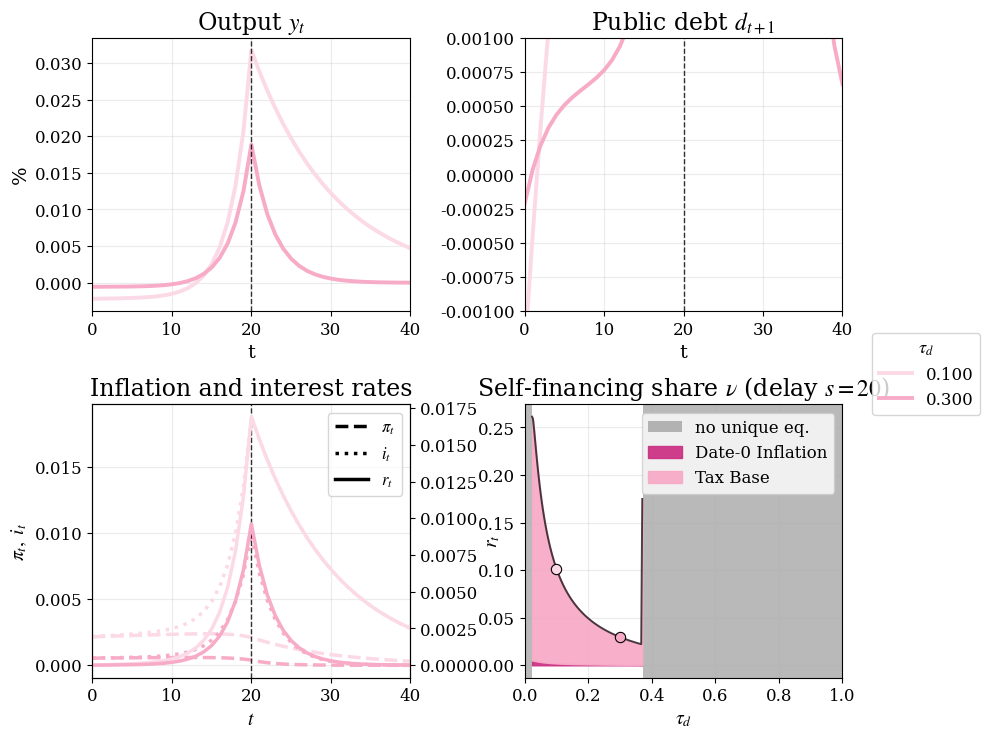

The matplotlib source for this figure: (Note: this script raises an exception after producing the figure.)

from types import SimpleNamespace
from copy import deepcopy
import numpy as np
import matplotlib as mpl
import matplotlib.pyplot as plt
from matplotlib.lines import Line2D
from matplotlib.patches import Patch


class AnnouncedTransferOLG:
    """
    Announced-transfer extension of the user's OLG-NK model.

    Numerical solution method
    -------------------------
    For a deterministic transfer path announced at t=0, the post-announcement
    equilibrium is solved as one stacked linear system in the unknown time paths

        {y_t}_{t=0}^H, {pi_t}_{t=0}^H, {d_t}_{t=0}^{H+1}

    rather than by recursive affine policy rules.

    For a fixed implementation delay s, the code:
    1. builds the known transfer path e_t,
    2. stacks the equilibrium conditions period by period,
    3. imposes terminal conditions y_{H+1}=0 and pi_{H+1}=0,
    4. imposes the date-0 debt jump condition d_0 = -Dbar * pi_0,
    5. solves the full sparse-looking but dense-stored linear system A x = b.

    This is less numerically efficient than the backward-recursive method, but it
    is much closer to the model equations and easier to explain in a thesis.
    """
    def __init__(self, verbose=True, eps0: float = 1.0):
        self.verbose = verbose
        self.eps0 = float(eps0)

        self.par = SimpleNamespace()
        self.eqsys = SimpleNamespace()
        self.sol_all = SimpleNamespace()

        self.set_parameters()
        self.allocate()

    def set_parameters(self):
        par = self.par

        par.beta  = 0.99**0.25
        par.omega = 0.865
        par.tau_y = 1.0 / 3.0
        par.sigma = 1.0
        par.kappa = 0.0062
        par.Dbar  = 1.04
        par.psi   = 0.5 + 1.0 / par.beta
        par.phi   = 0.5 - par.kappa / par.beta
        par.tau_d = None

        # plotting horizon
        par.T = 50

        # truncation horizon used for backward induction
        # choose this large enough so the terminal steady-state condition is a very
        # accurate approximation to the infinite-horizon bounded solution
        par.solve_horizon = 500

        # default max delay used in delay sweeps
        par.max_delay = 80

    def allocate(self):
        self.sol_all.results = []
        self.sol_all.tau_list = []
        self.sol_all.delay_list = []
        self.sol_all.nu_total_list = []
        self.sol_all.nu_tax_list = []
        self.sol_all.nu_price_list = []

    # =========================
    # Model coefficients
    # =========================
    def eqsys_matrix_elements(self):
        par = self.par
        eqsys = self.eqsys

        beta, omega = par.beta, par.omega
        tau_y, tau_d = par.tau_y, par.tau_d
        sigma, kappa = par.sigma, par.kappa
        Dbar, psi, phi = par.Dbar, par.psi, par.phi

        denom = 1.0 - omega * (1.0 - tau_d)
        if abs(denom) < 1e-14:
            raise ValueError("Denominator too close to zero.")

        eqsys.X_d = (1.0 - beta * omega) * (1.0 - tau_d) * (1.0 - omega) / denom
        eqsys.X_y = 1.0 - tau_y * (1.0 - omega) / denom
        eqsys.X_r = sigma * beta * omega / (1.0 - beta * omega) - Dbar * beta * (1.0 - omega) / denom

        eqsys.r_y = phi + kappa / beta
        eqsys.r_pi = psi - 1.0 / beta

        # debt law: d_{t+1} = ...
        eqsys.m_dd  = (1.0 - tau_d) / beta
        eqsys.m_dy  = Dbar * eqsys.r_y - tau_y / beta
        eqsys.m_dpi = Dbar * eqsys.r_pi
        eqsys.m_de  = (1.0 - tau_d) / beta

        X_d, X_y, X_r = eqsys.X_d, eqsys.X_y, eqsys.X_r

        # recursive DIS with current realized transfer e_t = n_t^(0)
        eqsys.m_yd = -X_d * (1.0 - omega * (1.0 - tau_d)) / (beta * omega)
        eqsys.m_ye = -X_d * (1.0 - omega * (1.0 - tau_d)) / (beta * omega)
        eqsys.m_yy = (
            1.0
            - (1.0 - beta * omega) * (X_y - X_r * eqsys.r_y)
            + beta * omega * X_d * eqsys.m_dy
        ) / (beta * omega)
        eqsys.m_ypi = (
            ((1.0 - beta * omega) * X_r + beta * omega * X_d * Dbar) * eqsys.r_pi
        ) / (beta * omega)

        # NKPC
        eqsys.m_piy = -kappa / beta
        eqsys.m_pipi = 1.0 / beta

    def system_matrix_given_policy(self, psi: float, phi: float, tau_d: float) -> np.ndarray:
        """
        Time-invariant 3x3 matrix for the homogeneous system (e_t = 0).
        This is used for determinacy checks and matches the s=0 baseline case
        after switching from q_t=d_t+e_t to d_t with no forcing.
        """
        par = self.par
        beta, omega = par.beta, par.omega
        tau_y = par.tau_y
        sigma, kappa = par.sigma, par.kappa
        Dbar = par.Dbar

        denom = 1.0 - omega * (1.0 - tau_d)
        if abs(denom) < 1e-14:
            raise ValueError("Denominator too close to zero.")

        X_d = (1.0 - beta * omega) * (1.0 - tau_d) * (1.0 - omega) / denom
        X_y = 1.0 - tau_y * (1.0 - omega) / denom
        X_r = sigma * beta * omega / (1.0 - beta * omega) - Dbar * beta * (1.0 - omega) / denom

        r_y = phi + kappa / beta
        r_pi = psi - 1.0 / beta

        m_dd  = (1.0 - tau_d) / beta
        m_dy  = Dbar * r_y - tau_y / beta
        m_dpi = Dbar * r_pi

        m_yd = -X_d * (1.0 - omega * (1.0 - tau_d)) / (beta * omega)
        m_yy = (
            1.0
            - (1.0 - beta * omega) * (X_y - X_r * r_y)
            + beta * omega * X_d * m_dy
        ) / (beta * omega)
        m_ypi = (
            ((1.0 - beta * omega) * X_r + beta * omega * X_d * Dbar) * r_pi
        ) / (beta * omega)

        return np.array([
            [m_dd,  m_dy,         m_dpi],
            [m_yd,  m_yy,         m_ypi],
            [0.0,  -kappa / beta, 1.0 / beta],
        ], dtype=float)

    def exists_unique_bounded_equilibrium(self, tol=1e-9):
        vals = np.linalg.eigvals(
            self.system_matrix_given_policy(
                psi=float(self.par.psi),
                phi=float(self.par.phi),
                tau_d=float(self.par.tau_d),
            )
        )
        n_stable = int(np.sum(np.abs(vals) < 1.0 - tol))
        n_unstable = int(np.sum(np.abs(vals) > 1.0 + tol))
        return n_stable == 1 and n_unstable == 2

    # =========================
    # Announced transfer path
    # =========================
    def build_transfer_path(self, delay: int, horizon: int = None):
        """
        One-off transfer e_t announced at t=0 and implemented at t=delay.
        """
        if horizon is None:
            horizon = self.par.solve_horizon

        e_path = np.zeros(horizon + 1)
        if 0 <= delay <= horizon:
            e_path[delay] = self.eps0
        return e_path

    def _stack_indices(self, horizon: int):
        """
        Indices for the stacked unknown vector

            x = [y_0,...,y_H, pi_0,...,pi_H, d_0,...,d_{H+1}]'
        """
        n = horizon + 1
        off_y = 0
        off_pi = n
        off_d = 2 * n

        def iy(t):
            return off_y + t

        def ipi(t):
            return off_pi + t

        def idd(t):
            return off_d + t

        N = 3 * n + 1
        return SimpleNamespace(n=n, N=N, iy=iy, ipi=ipi, idd=idd)

    def build_stacked_system(self, e_path):
        """
        Build the full linear system A x = b for the announced-transfer experiment.

        Unknown vector:
            x = [y_0,...,y_H, pi_0,...,pi_H, d_0,...,d_{H+1}]'

        Equations:
            1. debt law for t=0,...,H
            2. recursive DIS / output transition for t=0,...,H
               with terminal condition y_{H+1}=0 used in the last equation
            3. NKPC for t=0,...,H
               with terminal condition pi_{H+1}=0 used in the last equation
            4. date-0 debt jump condition d_0 = -Dbar * pi_0

        This matches the previous recursive code's truncation scheme exactly:
        y_{H+1} and pi_{H+1} are set to zero, while d_{H+1} is endogenous.
        """
        par = self.par
        eq = self.eqsys
        H = len(e_path) - 1
        idx = self._stack_indices(H)

        A = np.zeros((idx.N, idx.N), dtype=float)
        b = np.zeros(idx.N, dtype=float)
        row = 0

        # 1) Debt law: d_{t+1} - m_dd d_t - m_dy y_t - m_dpi pi_t = m_de e_t
        for t in range(H + 1):
            A[row, idx.idd(t + 1)] = 1.0
            A[row, idx.idd(t)] = -eq.m_dd
            A[row, idx.iy(t)] = -eq.m_dy
            A[row, idx.ipi(t)] = -eq.m_dpi
            b[row] = eq.m_de * e_path[t]
            row += 1

        # 2) Recursive DIS / output transition
        #    y_{t+1} - m_yd d_t - m_yy y_t - m_ypi pi_t = m_ye e_t
        # For t=H, use y_{H+1}=0.
        for t in range(H + 1):
            A[row, idx.idd(t)] = -eq.m_yd
            A[row, idx.iy(t)] = -eq.m_yy
            A[row, idx.ipi(t)] = -eq.m_ypi
            if t < H:
                A[row, idx.iy(t + 1)] = 1.0
                b[row] = eq.m_ye * e_path[t]
            else:
                b[row] = eq.m_ye * e_path[t]
            row += 1

        # 3) NKPC: pi_t - kappa y_t - beta pi_{t+1} = 0
        # For t=H, use pi_{H+1}=0.
        for t in range(H + 1):
            A[row, idx.ipi(t)] = 1.0
            A[row, idx.iy(t)] = -par.kappa
            if t < H:
                A[row, idx.ipi(t + 1)] = -par.beta
            row += 1

        # 4) Initial debt jump from predetermined nominal debt
        #    d_0 + Dbar * pi_0 = 0
        A[row, idx.idd(0)] = 1.0
        A[row, idx.ipi(0)] = par.Dbar
        row += 1

        if row != idx.N:
            raise RuntimeError(f"Equation count mismatch: row={row}, N={idx.N}")

        return A, b, idx

    def solve_given_delay(self, delay: int, horizon: int = None):
        """
        Solve the deterministic announced-transfer experiment for a fixed delay
        by stacking all equilibrium conditions into one linear system.
        """
        if horizon is None:
            horizon = self.par.solve_horizon

        self.eqsys_matrix_elements()
        e_path = self.build_transfer_path(delay=delay, horizon=horizon)
        A, b, idx = self.build_stacked_system(e_path)
        x = np.linalg.solve(A, b)

        H = horizon
        par = self.par
        eq = self.eqsys

        y = x[idx.iy(0): idx.iy(H) + 1].copy()
        pi = x[idx.ipi(0): idx.ipi(H) + 1].copy()
        d = x[idx.idd(0): idx.idd(H + 1) + 1].copy()
        d0 = float(d[0])
        debt_end = d[1:].copy()

        r = eq.r_y * y + eq.r_pi * pi
        i_nom = par.psi * pi + par.phi * y

        # announced-shock self-financing object
        k = np.arange(H + 1)
        pv_e = float(np.sum((par.beta ** k) * e_path))
        pv_y = float(np.sum((par.beta ** k) * y))
        pv_r = float(np.sum((par.beta ** (k + 1)) * r))

        tax_gain = par.tau_y * pv_y
        price_gain = par.Dbar * pi[0]
        denom = pv_e + par.Dbar * pv_r

        sol = SimpleNamespace()
        sol.delay = int(delay)
        sol.t = np.arange(H + 1)
        sol.e = e_path.copy()
        sol.d = d[:-1].copy()
        sol.debt_end = debt_end.copy()
        sol.y = y.copy()
        sol.pi = pi.copy()
        sol.r = r.copy()
        sol.i_nom = i_nom.copy()
        sol.d0 = d0

        # Keep the stacked objects for transparency / thesis explanation
        sol.system_matrix = A
        sol.system_rhs = b
        sol.solution_vector = x

        sol.pv_e = pv_e
        sol.pv_y = pv_y
        sol.pv_r = pv_r

        sol.tax_gain = float(tax_gain)
        sol.price_gain = float(price_gain)
        sol.denominator = float(denom)

        sol.nu_tax = float(tax_gain / denom)
        sol.nu_price = float(price_gain / denom)
        sol.nu_total = float((tax_gain + price_gain) / denom)

        return sol

    # =========================
    # Sweeps
    # =========================
    def solve_tau_sweep_fixed_delay(self, delay: int, tau_d_grid=None, horizon: int = None):
        if tau_d_grid is None:
            tau_d_grid = np.sort(
                np.concatenate((
                    np.linspace(0.0, 1.0, 301),
                    np.array([0.085, 0.026, 0.004])
                ))
            )
        if horizon is None:
            horizon = self.par.solve_horizon

        self.allocate()
        old_tau = self.par.tau_d

        try:
            for tau_d in tau_d_grid:
                self.par.tau_d = float(tau_d)
                try:
                    if self.exists_unique_bounded_equilibrium():
                        sol = self.solve_given_delay(delay=delay, horizon=horizon)
                        sol.tau_d = float(tau_d)

                        # keep only plotted horizon for convenience in plotting
                        T_plot = self.par.T
                        sol.t = sol.t[:T_plot + 1]
                        sol.y = sol.y[:T_plot + 1]
                        sol.pi = sol.pi[:T_plot + 1]
                        sol.r = sol.r[:T_plot + 1]
                        sol.i_nom = sol.i_nom[:T_plot + 1]
                        sol.debt_end = sol.debt_end[:T_plot + 1]
                        sol.d = sol.d[:T_plot + 1]
                        sol.e = sol.e[:T_plot + 1]

                        self.sol_all.results.append(deepcopy(sol))
                        self.sol_all.tau_list.append(float(tau_d))
                    else:
                        continue
                except Exception:
                    continue
        finally:
            self.par.tau_d = old_tau

    def sweep_delay_given_tau(self, tau_d: float, delay_grid=None, horizon: int = None):
        if delay_grid is None:
            delay_grid = np.arange(0, self.par.max_delay + 1)
        if horizon is None:
            horizon = self.par.solve_horizon

        delay_grid = np.asarray(delay_grid, dtype=float)
        old_tau = self.par.tau_d
        try:
            self.par.tau_d = float(tau_d)
            is_determinate = bool(self.exists_unique_bounded_equilibrium())

            if not is_determinate:
                nan_vec = np.full(len(delay_grid), np.nan, dtype=float)
                return (
                    delay_grid.copy(),
                    nan_vec.copy(),
                    nan_vec.copy(),
                    nan_vec.copy(),
                    False,
                )

            delay_list = []
            nu_total_list = []
            nu_tax_list = []
            nu_price_list = []

            for delay in delay_grid:
                sol = self.solve_given_delay(delay=int(delay), horizon=horizon)
                delay_list.append(int(delay))
                nu_total_list.append(sol.nu_total)
                nu_tax_list.append(sol.nu_tax)
                nu_price_list.append(sol.nu_price)

            return (
                np.asarray(delay_list, dtype=float),
                np.asarray(nu_total_list, dtype=float),
                np.asarray(nu_tax_list, dtype=float),
                np.asarray(nu_price_list, dtype=float),
                True,
            )
        finally:
            self.par.tau_d = old_tau

    # =========================
    # Style helpers
    # =========================
    def style_colors(self):
        return {
            "line_list": np.array(
                [
                    [0.99, 0.85, 0.90],
                    [0.97, 0.67, 0.78],
                    [0.93, 0.44, 0.64],
                    [0.80, 0.20, 0.52],
                    [0.55, 0.05, 0.30],
                ]
            ),
            "finance_price": np.array([0.80, 0.20, 0.52]),
            "finance_tax": np.array([0.97, 0.67, 0.78]),
        }

    def _get_line_colors(self, n):
        base = self.style_colors()["line_list"]
        if n <= len(base):
            return base[:n]
        return plt.cm.PuRd(np.linspace(0.35, 0.90, n))

    def _shade_invalid_tau_regions(self, ax, tau_d_grid, valid_tau, label=None):
        tau_d_grid = np.asarray(tau_d_grid, dtype=float)
        valid_tau = np.asarray(valid_tau, dtype=float)

        valid_mask = np.array([
            np.any(np.isclose(tau, valid_tau, atol=1e-10))
            for tau in tau_d_grid
        ], dtype=bool)

        invalid_mask = ~valid_mask
        if not np.any(invalid_mask):
            return

        starts = np.where(invalid_mask & ~np.r_[False, invalid_mask[:-1]])[0]
        ends   = np.where(invalid_mask & ~np.r_[invalid_mask[1:], False])[0]

        first_patch = True
        for s, e in zip(starts, ends):
            x0 = 0.0 if s == 0 else 0.5 * (tau_d_grid[s - 1] + tau_d_grid[s])
            x1 = 1.0 if e == len(tau_d_grid) - 1 else 0.5 * (tau_d_grid[e] + tau_d_grid[e + 1])

            ax.axvspan(
                x0, x1,
                facecolor="grey",
                alpha=0.55,
                zorder=0,
                label=label if first_patch else None
            )
            first_patch = False

    # =========================
    # Plotting
    # =========================
    def plot_announced_irfs(
        self,
        delay=0,
        selected_tau_d=(0.0, 0.1, 0.3, 0.5, 1.0),
        tau_d_grid=None,
        figsize=(10, 8),
        savepath=None,
        ylim0=False,
        horizon=None,
    ):
        """
        Same 2x2 layout and visual style as the user's baseline plot,
        but for a fixed implementation delay.
        """
        if horizon is None:
            horizon = self.par.solve_horizon

        if tau_d_grid is None:
            tau_d_grid = np.sort(
                np.concatenate((
                    np.linspace(0.0, 1.0, 301),
                    np.array([0.085, 0.026, 0.004])
                ))
            )

        self.solve_tau_sweep_fixed_delay(delay=delay, tau_d_grid=tau_d_grid, horizon=horizon)

        if len(self.sol_all.results) == 0:
            raise RuntimeError("No determinate tau_d values were found, so nothing can be plotted.")

        selected_results = []
        missing_tau = []

        for tau_d in selected_tau_d:
            found = False
            for sol in self.sol_all.results:
                if abs(sol.tau_d - tau_d) < 1e-9:
                    selected_results.append(sol)
                    found = True
                    break
            if not found:
                missing_tau.append(tau_d)

        if len(selected_results) == 0:
            raise RuntimeError("None of the selected tau_d values produced a unique bounded equilibrium.")

        if len(missing_tau) > 0 and self.verbose:
            print(f"Warning: no unique bounded equilibrium for tau_d = {missing_tau}")

        results_sorted = sorted(self.sol_all.results, key=lambda x: x.tau_d)
        tau_sorted = np.array([res.tau_d for res in results_sorted])
        nu_price = np.array([res.nu_price for res in results_sorted])
        nu_total = np.array([res.nu_total for res in results_sorted])

        line_colors = self._get_line_colors(len(selected_results))
        colors = self.style_colors()

        with mpl.rc_context({
            "font.family": "serif",
            "font.serif": ["Times New Roman", "DejaVu Serif"],
            "font.size": 13,
            "axes.titlesize": 17,
            "axes.labelsize": 14,
            "legend.fontsize": 12,
            "xtick.labelsize": 12,
            "ytick.labelsize": 12,
            "mathtext.fontset": "stix",
        }):
            fig, axes = plt.subplots(2, 2, figsize=figsize, sharex=False, constrained_layout=False)
            fig.subplots_adjust(
                left=0.1,
                right=0.85,
                top=0.92,
                bottom=0.12,
                wspace=0.36,
                hspace=0.34,
            )

            # Panel 1: Output
            ax = axes[0, 0]
            for color, res in zip(line_colors, selected_results):
                ax.plot(res.t, res.y, lw=2.8, color=color)
            if delay > 0:
                ax.axvline(delay, color="black", linestyle="--", linewidth=1.0, alpha=0.8)
            ax.set_title(r"Output $y_t$")
            ax.set_xlabel(r"t")
            ax.set_ylabel(r"%")
            ax.set_xlim(0, selected_results[0].t[-1])
            ax.grid(True, alpha=0.25)

            # Panel 2: End-of-period debt
            ax = axes[0, 1]
            for color, res in zip(line_colors, selected_results):
                ax.plot(res.t, res.debt_end, lw=2.8, color=color)
            if delay > 0:
                ax.axvline(delay, color="black", linestyle="--", linewidth=1.0, alpha=0.8)
            ax.set_title(r"Public debt $d_{t+1}$")
            ax.set_xlabel(r"t")
            ax.set_ylabel(r"")
            ax.set_xlim(0, selected_results[0].t[-1])
            ax.grid(True, alpha=0.25)
            ax.set_ylim(-0.001,0.001)

            # Panel 3: Inflation / nominal / real rate
            ax = axes[1, 0]
            ax_r = ax.twinx()

            for color, res in zip(line_colors, selected_results):
                ax.plot(res.t, res.pi,    lw=2.5, color=color, ls="--")
                ax.plot(res.t, res.i_nom, lw=2.5, color=color, ls=":")
                ax_r.plot(res.t, res.r,   lw=2.5, color=color, ls="-")

            if delay > 0:
                ax.axvline(delay, color="black", linestyle="--", linewidth=1.0, alpha=0.8)
            ax.set_title(r"Inflation and interest rates")
            ax.set_xlabel(r"$t$")
            ax.set_ylabel(r"$\pi_t,\ i_t$")
            ax_r.set_ylabel(r"$r_t$")
            ax.set_xlim(0, selected_results[0].t[-1])
            ax.grid(True, alpha=0.25)

            style_handles = [
                Line2D([0], [0], color="black", lw=2.5, ls="--", label=r"$\pi_t$"),
                Line2D([0], [0], color="black", lw=2.5, ls=":",  label=r"$i_t$"),
                Line2D([0], [0], color="black", lw=2.5, ls="-",  label=r"$r_t$"),
            ]
            ax.legend(handles=style_handles, loc="upper right", frameon=True)

            # Panel 4: Self-financing as function of tau_d at fixed delay
            ax = axes[1, 1]
            self._shade_invalid_tau_regions(
                ax=ax,
                tau_d_grid=tau_d_grid,
                valid_tau=tau_sorted,
                label=r"no unique eq.",
            )

            ax.fill_between(
                tau_sorted, 0.0, nu_price,
                color=colors["finance_price"],
                alpha=0.95,
                label="Date-0 Inflation",
                zorder=2,
            )
            ax.fill_between(
                tau_sorted, nu_price, nu_total,
                color=colors["finance_tax"],
                alpha=0.95,
                label="Tax Base",
                zorder=3,
            )
            ax.plot(tau_sorted, nu_total, color="black", lw=1.4, alpha=0.7, zorder=4)
            
            for color, res in zip(line_colors, selected_results):
                ax.scatter(
                    res.tau_d,
                    res.nu_total,
                    s=55,
                    color=color,
                    edgecolor="black",
                    linewidth=0.8,
                    zorder=5,
                )

            ax.set_title(rf"Self-financing share $\nu$ (delay $s={delay}$)")
            ax.set_xlabel(r"$\tau_d$")
            ax.set_ylabel(r"")
            ax.set_xlim(0.0, 1.0)
            ax.grid(True, alpha=0.25)
            ax.legend(loc="upper right", frameon=True)

            # ticks
            tmax = int(selected_results[0].t[-1])
            xticks = np.arange(0, tmax + 1, 10)

            for ax in [axes[0, 0], axes[0, 1], axes[1, 0]]:
                ax.set_xticks(xticks)
                ax.tick_params(axis="x", labelbottom=True)

            if ylim0:
                for ax in [axes[0, 0], axes[0, 1]]:
                    ax.set_ylim(0, None)

            tau_handles = [
                Line2D([0], [0], color=color, lw=2.8, label=rf"{res.tau_d:.3f}")
                for color, res in zip(line_colors, selected_results)
            ]

            fig.legend(
                handles=tau_handles,
                loc="center left",
                bbox_to_anchor=(0.88, 0.50),
                frameon=True,
                title=r"$\tau_d$",
                borderaxespad=0.0,
            )

            fig.align_ylabels([axes[0, 0], axes[1, 0]])

            if savepath is not None:
                fig.savefig(savepath, dpi=200, bbox_inches="tight")
                if self.verbose:
                    print(f"saved to: {savepath}")

            plt.show()
            plt.close(fig)

    def plot_self_financing_vs_delay(
        self,
        selected_tau_d=(0.0, 0.1, 0.3, 0.5, 1.0),
        delay_grid=None,
        figsize=(9.5, 6.0),
        savepath=None,
        horizon=None,
        show_components=False,
    ):
        """
        Plot self-financing share nu as a function of the implementation delay s,
        for one or several values of tau_d.

        If some selected tau_d values do not admit a unique bounded equilibrium,
        the figure is still produced. Those values are not plotted as curves and are
        instead reported with a grey "no unique equilibrium" legend entry.
        If all selected tau_d values are indeterminate, the whole panel is shaded grey.
        """
        if delay_grid is None:
            delay_grid = np.arange(0, self.par.max_delay + 1)
        if horizon is None:
            horizon = self.par.solve_horizon

        delay_grid = np.asarray(delay_grid, dtype=float)
        line_colors = self._get_line_colors(len(selected_tau_d))

        with mpl.rc_context({
            "font.family": "serif",
            "font.serif": ["Times New Roman", "DejaVu Serif"],
            "font.size": 13,
            "axes.titlesize": 17,
            "axes.labelsize": 14,
            "legend.fontsize": 12,
            "xtick.labelsize": 12,
            "ytick.labelsize": 12,
            "mathtext.fontset": "stix",
        }):
            fig, ax = plt.subplots(1, 1, figsize=figsize, constrained_layout=True)

            invalid_tau = []
            valid_handles = []

            for color, tau_d in zip(line_colors, selected_tau_d):
                s_grid, nu_total, nu_tax, nu_price, is_determinate = self.sweep_delay_given_tau(
                    tau_d=float(tau_d),
                    delay_grid=delay_grid,
                    horizon=horizon,
                )

                if is_determinate:
                    line = ax.plot(s_grid, nu_total, lw=2.8, color=color, label=rf"$\tau_d={tau_d:.3f}$")[0]
                    valid_handles.append(line)

                    if show_components:
                        ax.plot(s_grid, nu_tax, lw=1.8, color=color, ls="--", alpha=0.9)
                        ax.plot(s_grid, nu_price, lw=1.8, color=color, ls=":", alpha=0.9)
                else:
                    invalid_tau.append(float(tau_d))

            if len(valid_handles) == 0 and len(invalid_tau) > 0:
                ax.axvspan(
                    float(np.min(delay_grid)),
                    float(np.max(delay_grid)),
                    facecolor="grey",
                    alpha=0.35,
                    zorder=0,
                )

            ax.set_title(r"Self-financing share $\nu$ by implementation delay")
            ax.set_xlabel(r"Delay $s$")
            ax.set_ylabel(r"$\nu(s)$")
            ax.set_xlim(float(np.min(delay_grid)), float(np.max(delay_grid)))
            ax.grid(True, alpha=0.25)

            legend_handles = list(valid_handles)
            if len(invalid_tau) > 0:
                invalid_label = r"no unique eq.: " + ", ".join([f"{tau:.3f}" for tau in invalid_tau])
                legend_handles.append(
                    Patch(facecolor="grey", edgecolor="grey", alpha=0.55, label=invalid_label)
                )
            if len(legend_handles) > 0:
                ax.legend(handles=legend_handles, loc="best", frameon=True)

            if show_components:
                style_handles = [
                    Line2D([0], [0], color="black", lw=2.0, ls="-", label=r"Total"),
                    Line2D([0], [0], color="black", lw=2.0, ls="--", label=r"Tax base"),
                    Line2D([0], [0], color="black", lw=2.0, ls=":", label=r"Date-0 inflation"),
                ]
                ax2 = ax.twinx()
                ax2.set_yticks([])
                ax2.legend(handles=style_handles, loc="upper right", frameon=True)

            if savepath is not None:
                fig.savefig(savepath, dpi=200, bbox_inches="tight")
                if self.verbose:
                    print(f"saved to: {savepath}")

            plt.show()
            plt.close(fig)

    # =========================
    # Nesting test
    # =========================
    def compare_to_baseline_s0(self, baseline_model, tau_d_values=(0.085, 0.026, 0.004), horizon=None):
        """
        Compare the announced-transfer solver at s=0 against the user's baseline code.

        Returns a list of dictionaries with max absolute differences.
        """
        if horizon is None:
            horizon = self.par.solve_horizon

        out = []
        for tau_d in tau_d_values:
            # announced model
            self.par.tau_d = float(tau_d)
            sol_a = self.solve_given_delay(delay=0, horizon=horizon)

            # baseline model
            baseline_model.par.tau_d = float(tau_d)
            baseline_model.eqsys_matrix_elements()
            baseline_model.system_matrix()
            baseline_model.solve_unique_bounded_eq()
            baseline_model.compute_irf()
            sol_b = baseline_model.sol

            T = min(len(sol_b.y), len(sol_a.y))

            out.append({
                "tau_d": float(tau_d),
                "max_abs_y": float(np.max(np.abs(sol_b.y[:T] - sol_a.y[:T]))),
                "max_abs_pi": float(np.max(np.abs(sol_b.pi[:T] - sol_a.pi[:T]))),
                "max_abs_r": float(np.max(np.abs(sol_b.r[:T] - sol_a.r[:T]))),
                "max_abs_debt_end": float(np.max(np.abs(sol_b.debt_end[:T] - sol_a.debt_end[:T]))),
                "abs_diff_nu_total": float(abs(sol_b.nu_total_from_params - sol_a.nu_total)),
                "abs_diff_nu_price": float(abs(sol_b.nu_price_from_params - sol_a.nu_price)),
            })
        return out


model = AnnouncedTransferOLG()
par = model.par

par.beta  = 0.99**0.25
par.omega = 0.865
par.tau_y = 1.0 / 3.0
par.sigma = 1.0
par.kappa = 0.0062
par.Dbar  = 1.04
par.psi   = 0.5 + 1.0 / par.beta
par.phi   = 0.5 - par.kappa / par.beta
par.tau_d = None

# plotting horizon
par.T = 40

# truncation horizon used for backward induction
# choose this large enough so the terminal steady-state condition is a very
# accurate approximation to the infinite-horizon bounded solution
par.solve_horizon = 500

# max delay used in delay sweeps
par.max_delay = 80

model.plot_announced_irfs(delay=20)
model.plot_self_financing_vs_delay()
